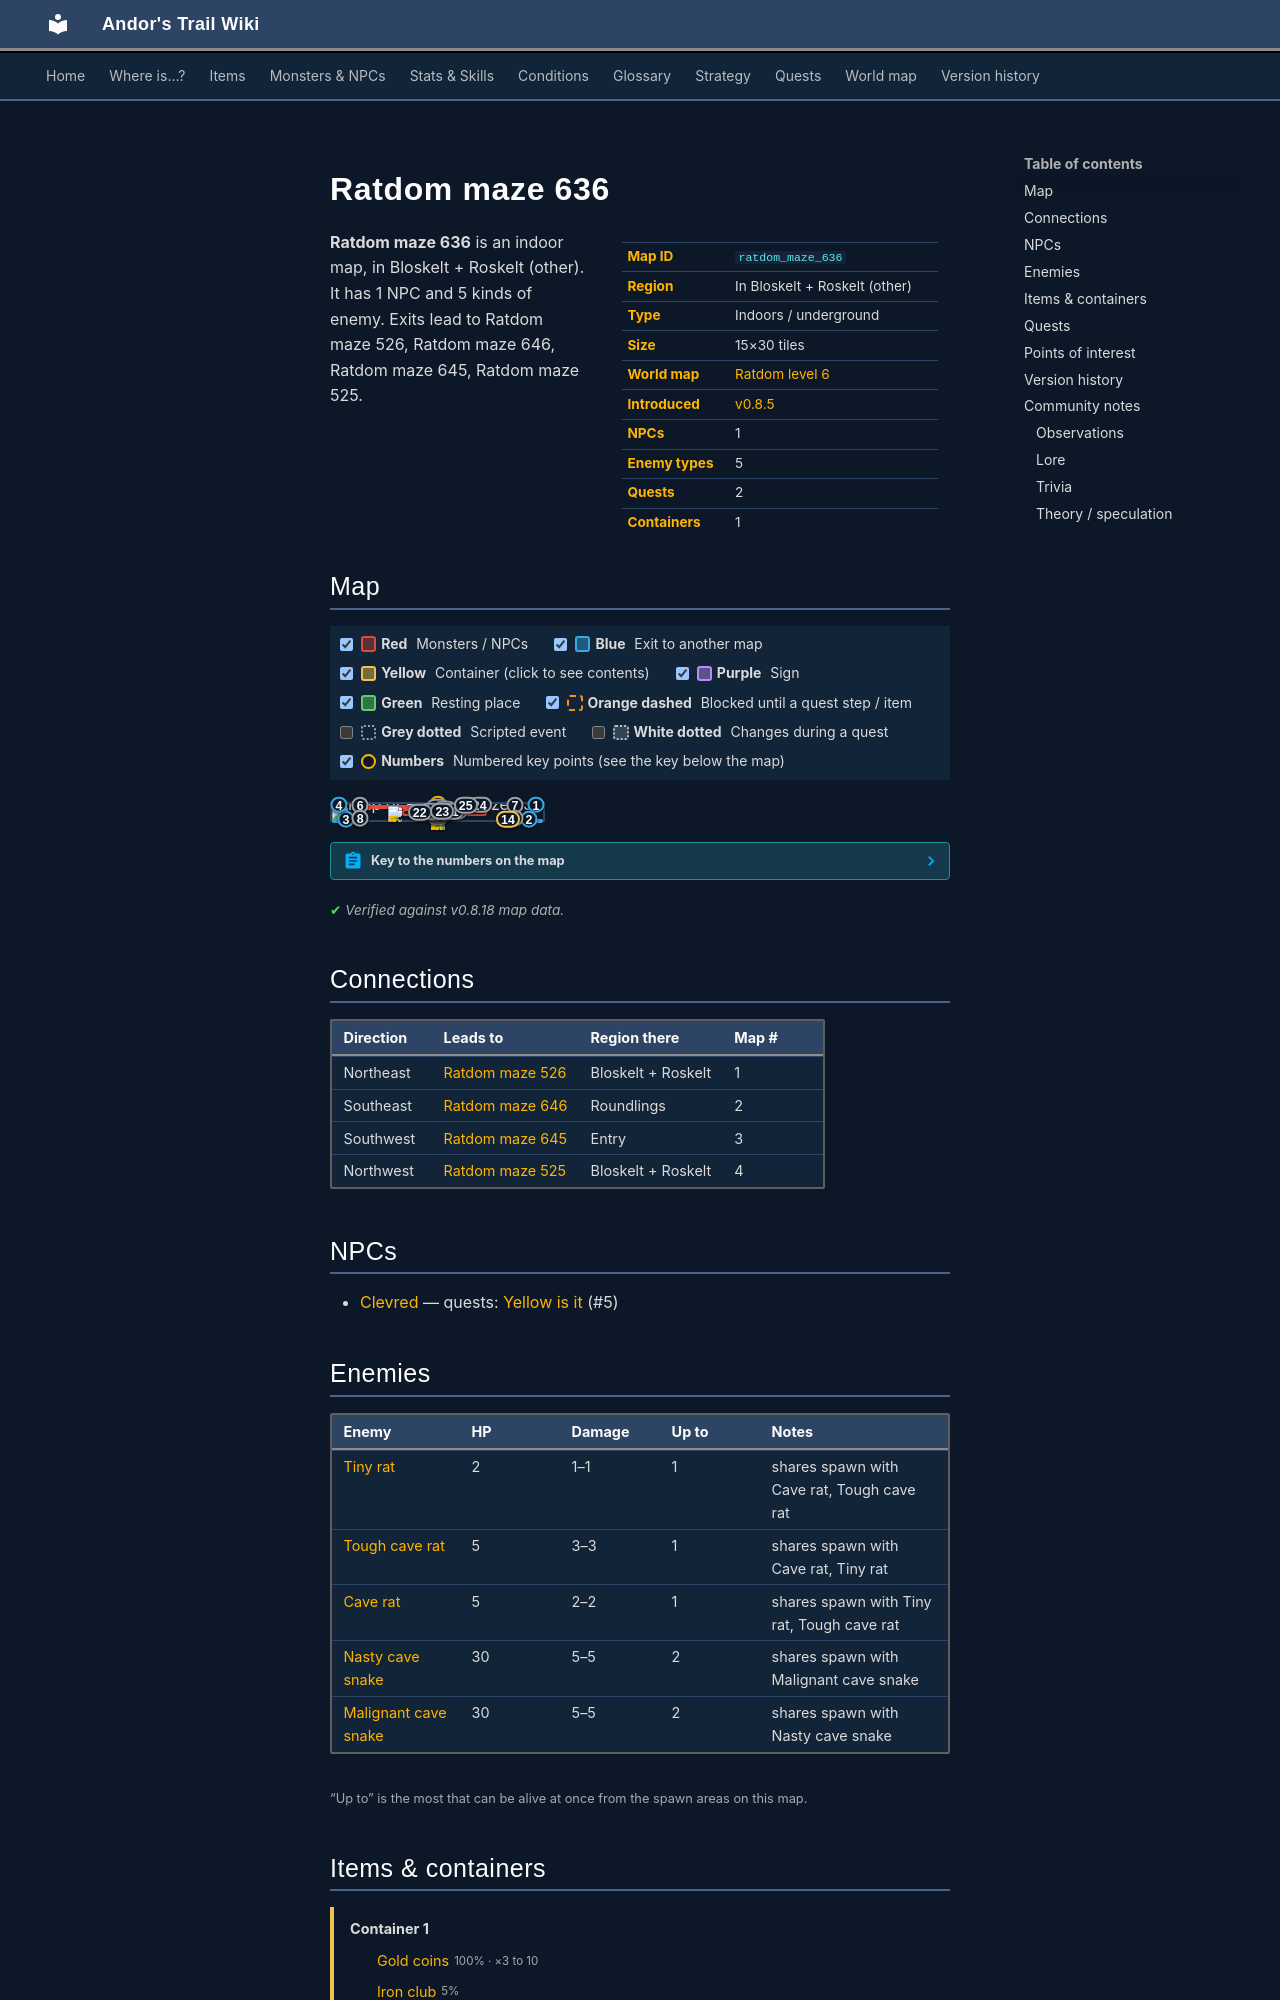

repository: asdfghjkl628/Andor-s-Trail-Wikiiii · page: maps/ratdom_maze_636/index.html · generator: mkdocs

---
description: "Ratdom maze 636 is an indoor location in Andor's Trail, in Bloskelt + Roskelt (other). NPCs: Clevred. Enemies: Tiny rat, Tough cave rat, Cave rat, Nasty cave snake, Malignant cave snake. Exits to Ratdom maze 526, Ratdom maze 646, Ratdom maze 645, Ratdom maze 525."
---

# Ratdom maze 636

<div class="infobox" markdown>

| | |
|---|---|
| **Map ID** | `ratdom_maze_636` |
| **Region** | In Bloskelt + Roskelt (other) |
| **Type** | Indoors / underground |
| **Size** | 15×30 tiles |
| **World map** | [Ratdom level 6](index.md) |
| **Introduced** | [v0.8.5](../versions/0.8.5.md) |
| **NPCs** | 1 |
| **Enemy types** | 5 |
| **Quests** | 2 |
| **Containers** | 1 |

</div>

**Ratdom maze 636** is an indoor map, in Bloskelt + Roskelt (other). It has 1 NPC and 5 kinds of enemy. Exits lead to Ratdom maze 526, Ratdom maze 646, Ratdom maze 645, Ratdom maze 525.
